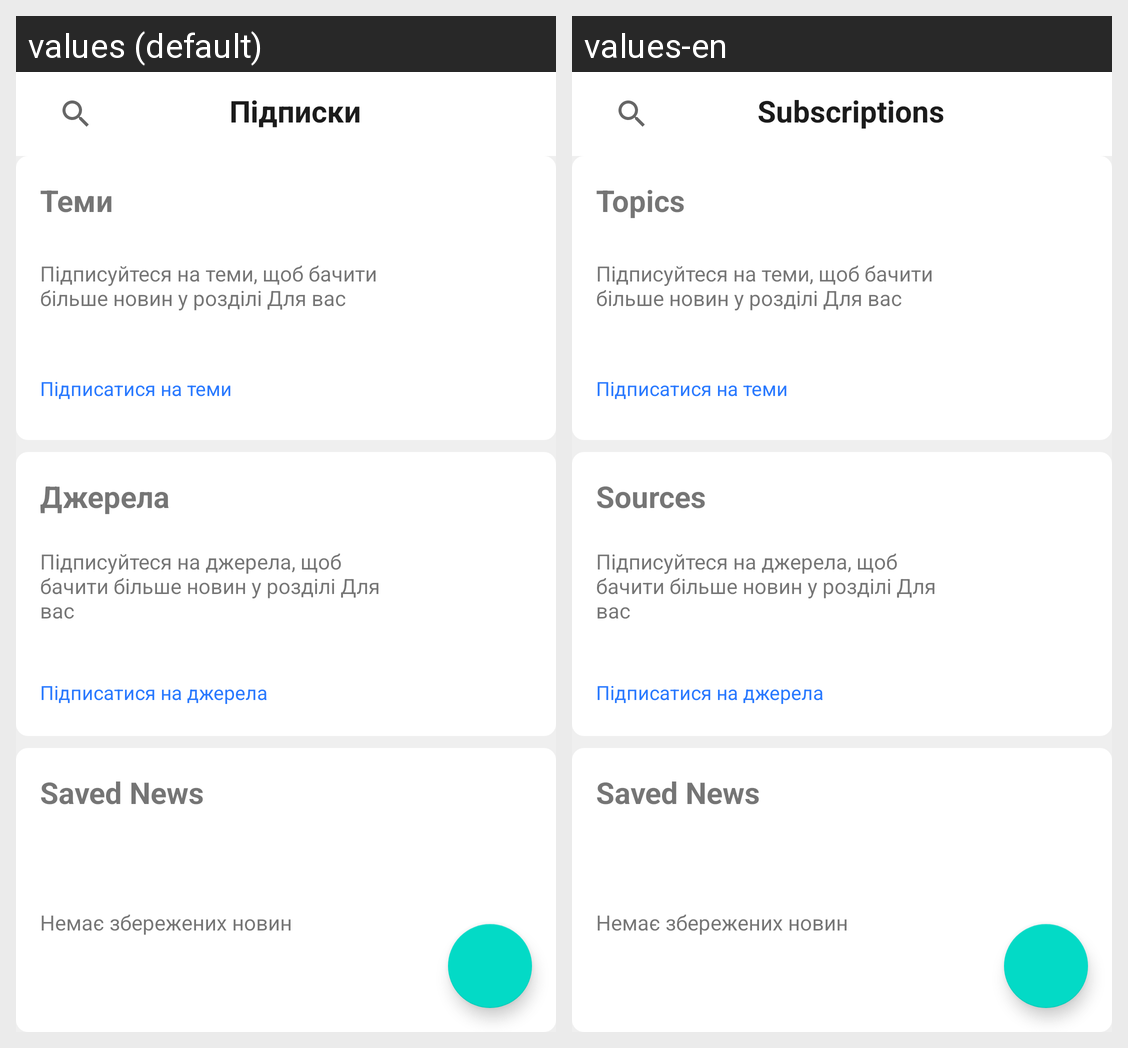

The same Android screen rendered under two of its app's locales, left to right. List the strings drawn on it with the default value and each locale's translation.
Android screen res/layout/fragment_subscription.xml rendered under 2 locales, left to right: values (default), values-en. Device: Nexus 5 (rendered at 1080×1920; each locale shown at half size, 540×960, under a caption strip naming it); theme AppTheme.
Strings drawn on this screen, with the default value and each locale's value (text and hints the layout hard-codes, and strings that could not be matched under every locale, appear in the picture but are not listed):

subscriptions
  values: Підписки
  values-en: Subscriptions

categories
  values: Теми
  values-en: Topics

categories_description
  values: Підписуйтеся на теми, щоб бачити більше новин у розділі Для вас
  values-en: Підписуйтеся на теми, щоб бачити більше новин у розділі Для вас

categories_subscribe
  values: Підписатися на теми
  values-en: Підписатися на теми

sources
  values: Джерела
  values-en: Sources

sources_description
  values: Підписуйтеся на джерела, щоб бачити більше новин у розділі Для вас
  values-en: Підписуйтеся на джерела, щоб бачити більше новин у розділі Для вас

sources_subscribe
  values: Підписатися на джерела
  values-en: Підписатися на джерела

saved
  values: Saved News
  values-en: Saved News

saved_description
  values: Немає збережених новин
  values-en: Немає збережених новин
